10-way image classification set "dataset_neu" from GitHub (taufdermaur/Maturaarbeit-ML-Project); label vocabulary: besondere signale, ergaenzende angaben zu signalen, fahranordnungen parkierungsbeschraenkungen, fahrverbote mass und gewichtsbeschraenkungen, information notices, markierungen und leiteinrichtungen, verhaltenshinweise, vortrittssignale, wegweisung auf autobahnen und autostrassen, wegweisung auf haupt und nebenstrassen.

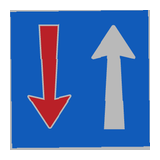
Label: vortrittssignale

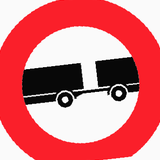
Label: fahrverbote mass und gewichtsbeschraenkungen

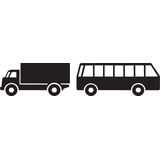
Label: ergaenzende angaben zu signalen

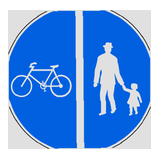
Label: besondere signale

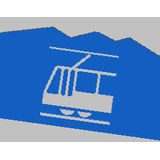
Label: verhaltenshinweise

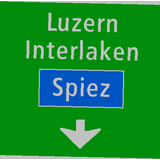
Label: wegweisung auf autobahnen und autostrassen
